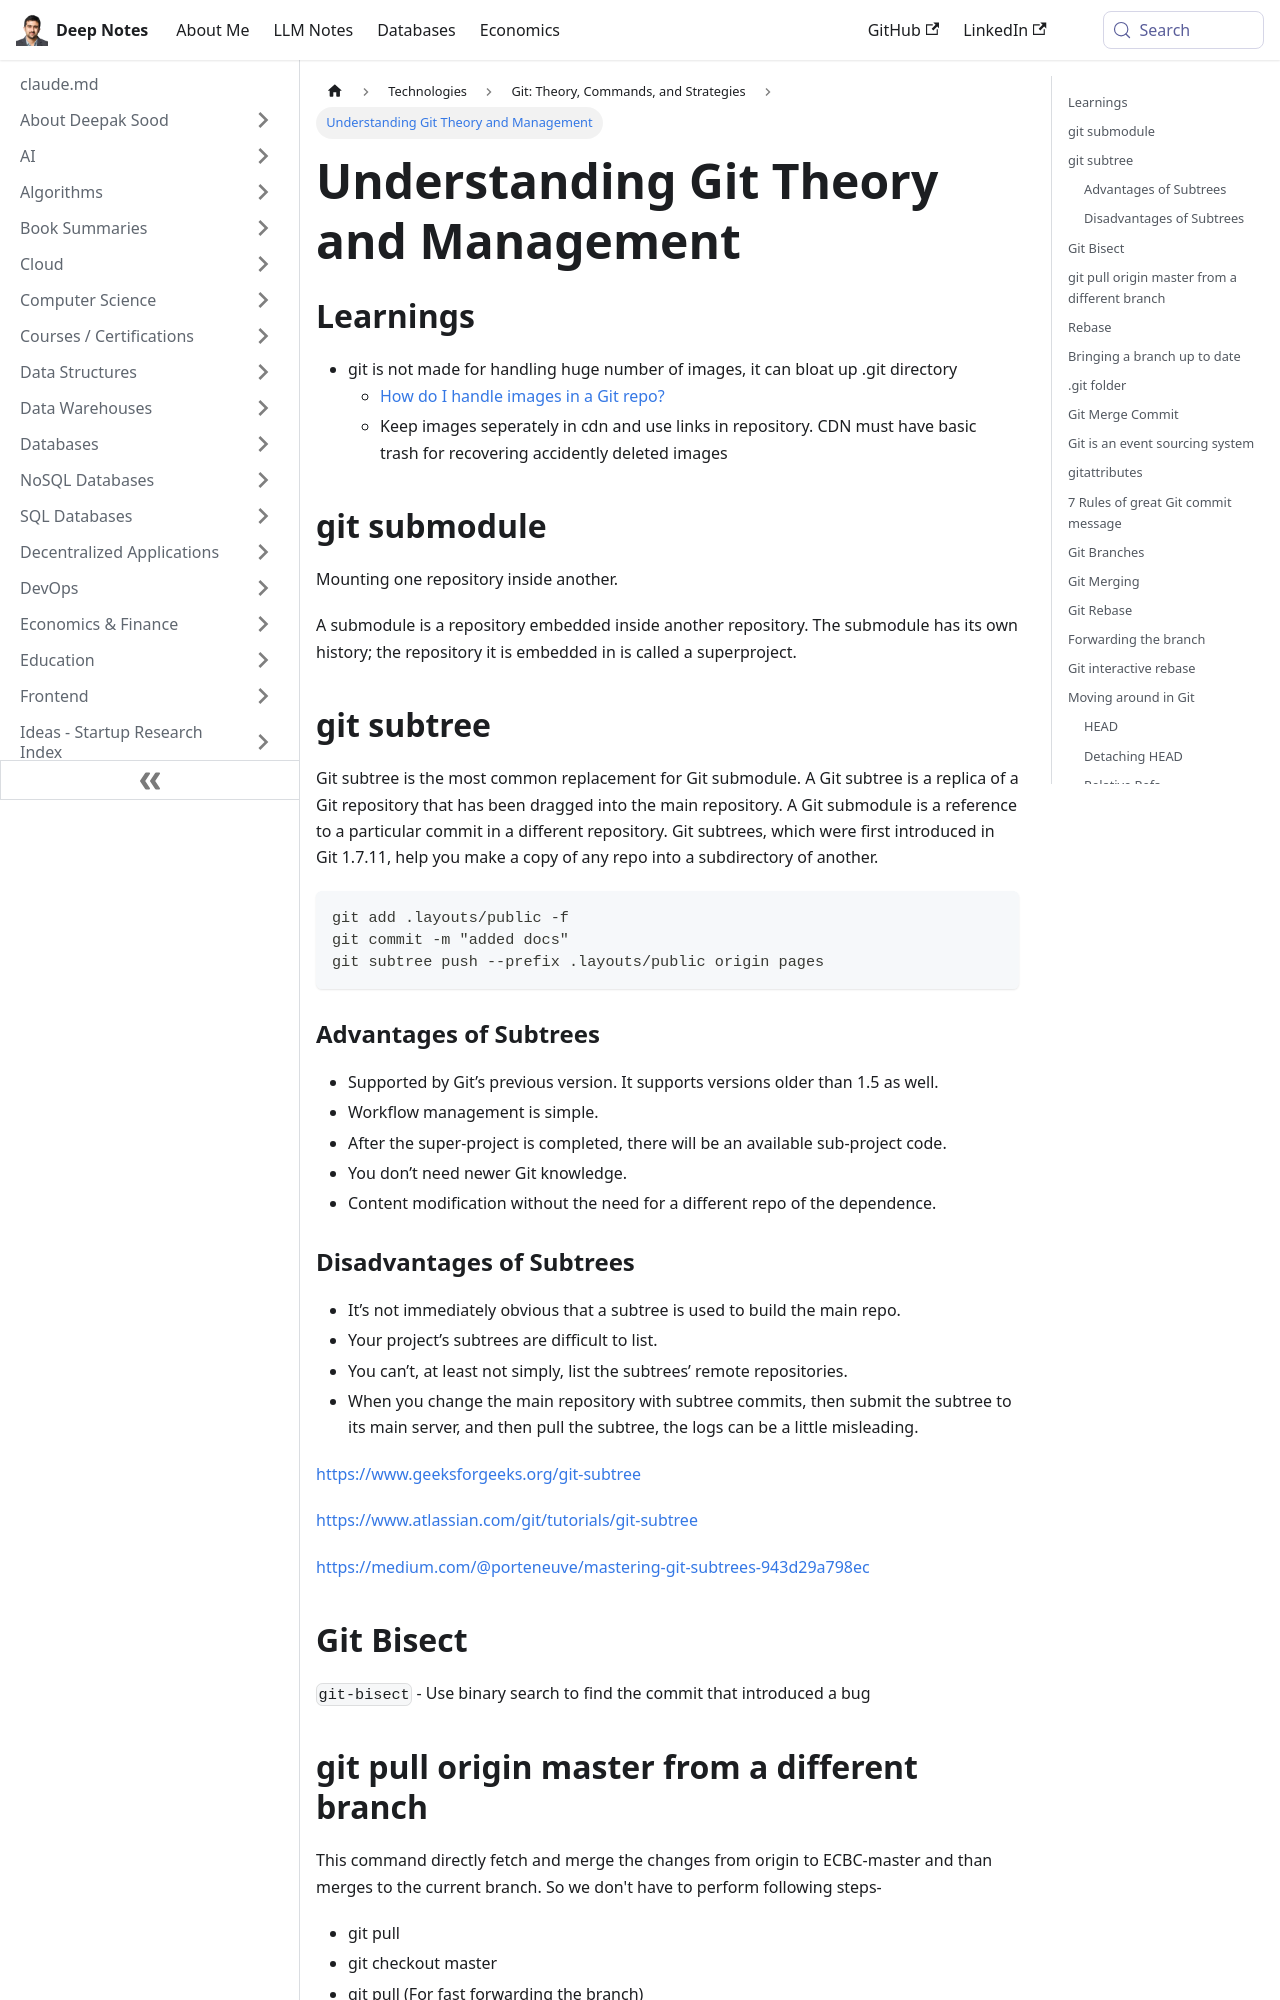

repository: deepaksood619/deepaksood619.github.io · page: technologies/git/theory/index.html · generator: docusaurus

---
slug: /technologies/git/theory
title: Understanding Git Theory and Management
description: Explore Git best practices, including handling images, submodules, and subtrees for efficient repository management.
created: 2023-03-05
updated: 2025-05-01
---
## Learnings

- git is not made for handling huge number of images, it can bloat up .git directory
    - [How do I handle images in a Git repo?](https://stackoverflow.com/questions/5756324/how-do-i-handle-images-in-a-git-repo)
    - Keep images seperately in cdn and use links in repository. CDN must have basic trash for recovering accidently deleted images

## git submodule

Mounting one repository inside another.

A submodule is a repository embedded inside another repository. The submodule has its own history; the repository it is embedded in is called a superproject.

## git subtree

Git subtree is the most common replacement for Git submodule. A Git subtree is a replica of a Git repository that has been dragged into the main repository. A Git submodule is a reference to a particular commit in a different repository. Git subtrees, which were first introduced in Git 1.7.11, help you make a copy of any repo into a subdirectory of another.

```bash
git add .layouts/public -f
git commit -m "added docs"
git subtree push --prefix .layouts/public origin pages
```

### Advantages of Subtrees

- Supported by Git’s previous version. It supports versions older than 1.5 as well.
- Workflow management is simple.
- After the super-project is completed, there will be an available sub-project code.
- You don’t need newer Git knowledge.
- Content modification without the need for a different repo of the dependence.

### Disadvantages of Subtrees

- It’s not immediately obvious that a subtree is used to build the main repo.
- Your project’s subtrees are difficult to list.
- You can’t, at least not simply, list the subtrees’ remote repositories.
- When you change the main repository with subtree commits, then submit the subtree to its main server, and then pull the subtree, the logs can be a little misleading.

https://www.geeksforgeeks.org/git-subtree

https://www.atlassian.com/git/tutorials/git-subtree

https://medium.com/@porteneuve/mastering-git-subtrees-943d29a798ec

## Git Bisect

`git-bisect` - Use binary search to find the commit that introduced a bug
